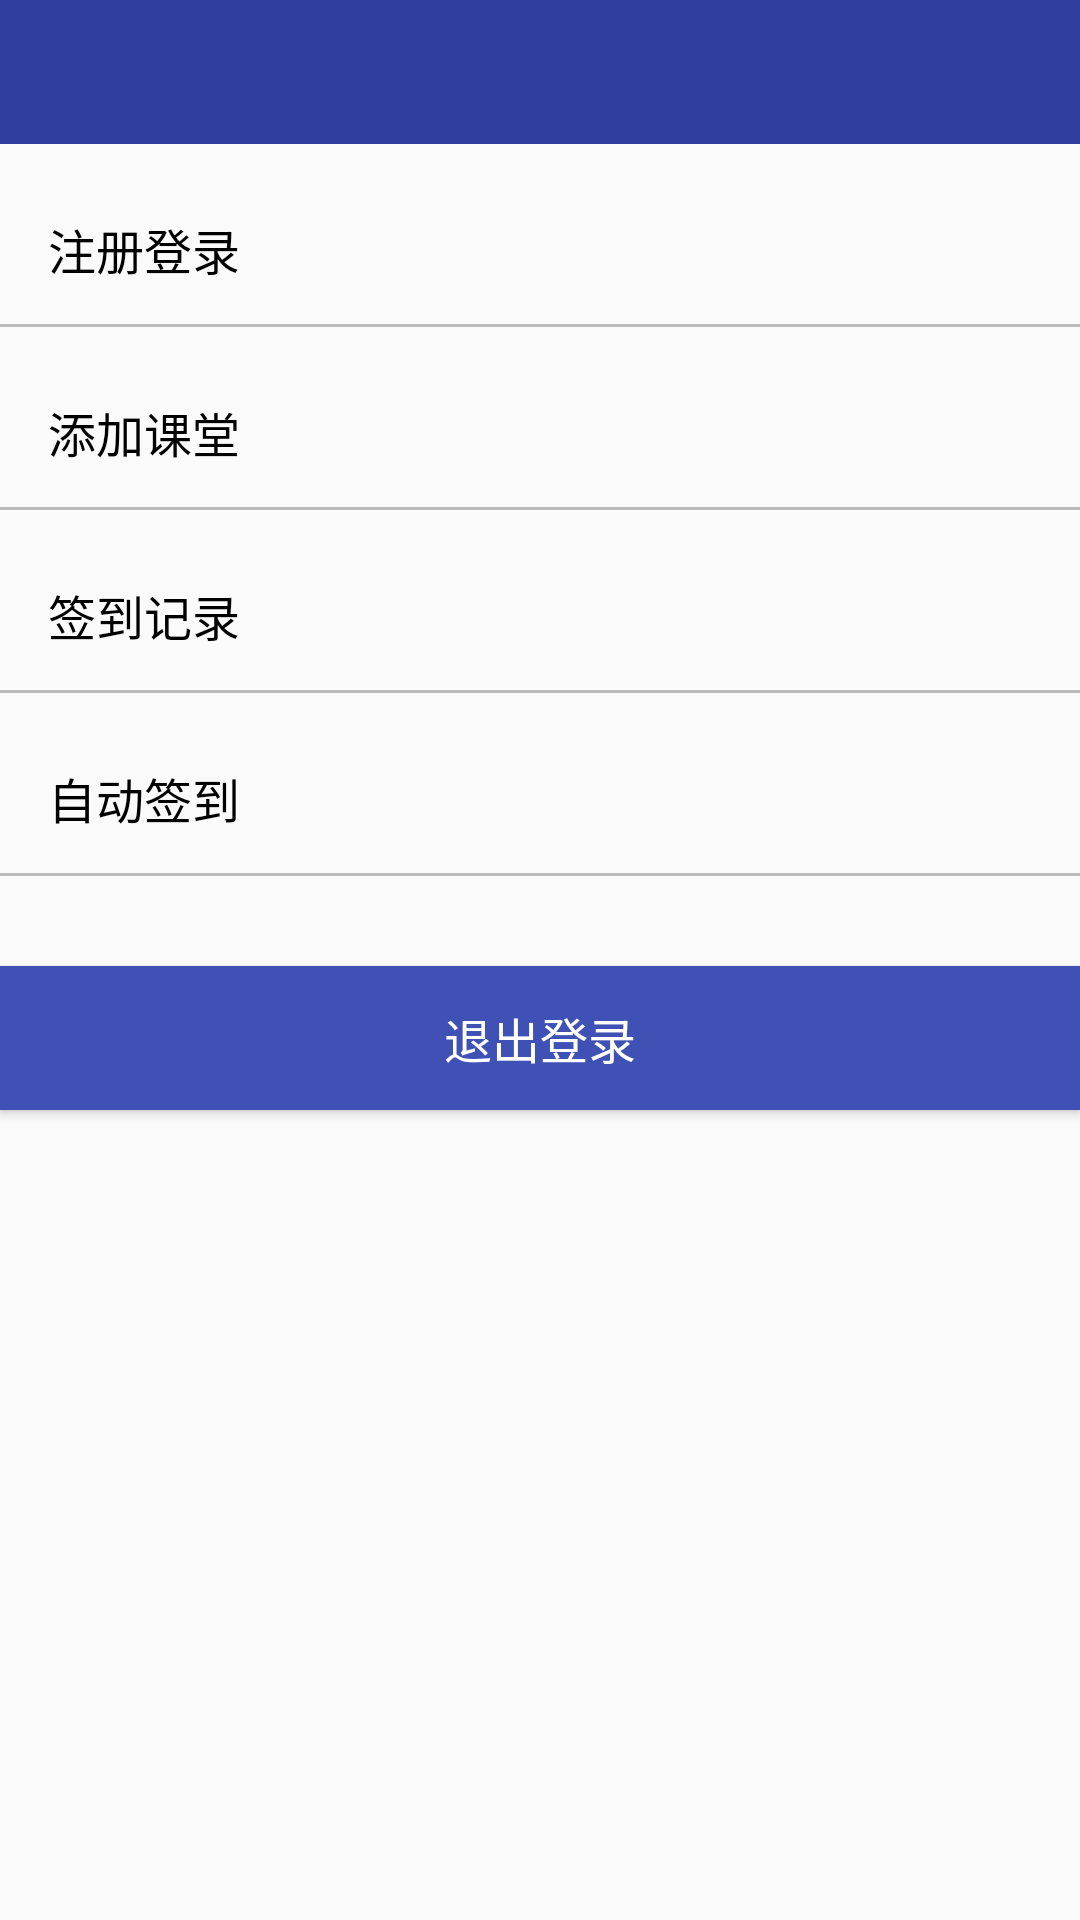

Layout XML and referenced resources for this Android screen:
<!-- AndroidManifest.xml: application theme AppTheme -->
<!-- res/layout/activity_stu_setting.xml -->
<?xml version="1.0" encoding="utf-8"?>
<LinearLayout xmlns:android="http://schemas.android.com/apk/res/android"
    xmlns:app="http://schemas.android.com/apk/res-auto"
    xmlns:tools="http://schemas.android.com/tools"
    android:layout_width="match_parent"
    android:layout_height="match_parent"
    tools:context=".activity.StuSetting"
    android:orientation="vertical">

    <include layout="@layout/title_common"></include>

    <LinearLayout
        android:id="@+id/ll_reglog2"
        android:layout_width="match_parent"
        android:layout_height="wrap_content"
        android:orientation="vertical">
        <TextView
            android:id="@+id/tv_reglog"
            android:layout_width="wrap_content"
            android:layout_height="50dp"
            android:text="注册登录"
            android:textSize="16sp"
            android:gravity="center_vertical"
            android:textColor="@color/colorBlack"
            android:layout_marginTop="10dp"
            android:layout_marginLeft="16dp"/>
        <View
            android:layout_width="match_parent"
            android:layout_height="1dp"
            android:background="@color/colorGray"/>
    </LinearLayout>

    <LinearLayout
        android:id="@+id/ll_addClass2"
        android:layout_width="match_parent"
        android:layout_height="wrap_content"
        android:orientation="vertical">
        <TextView
            android:layout_width="wrap_content"
            android:layout_height="50dp"
            android:text="添加课堂"
            android:textColor="@color/colorBlack"
            android:textSize="16sp"
            android:gravity="center_vertical"
            android:layout_marginTop="10dp"
            android:layout_marginLeft="16dp"/>
        <View
            android:layout_width="match_parent"
            android:layout_height="1dp"
            android:background="@color/colorGray"/>
    </LinearLayout>


    <LinearLayout
        android:id="@+id/ll_signinInfo"
        android:layout_width="match_parent"
        android:layout_height="wrap_content"
        android:orientation="vertical">
        <TextView
            android:layout_width="wrap_content"
            android:layout_height="50dp"
            android:text="签到记录"
            android:textColor="@color/colorBlack"
            android:textSize="16sp"
            android:gravity="center_vertical"
            android:layout_marginTop="10dp"
            android:layout_marginLeft="16dp"/>
        <View
            android:layout_width="match_parent"
            android:layout_height="1dp"
            android:background="@color/colorGray"/>
    </LinearLayout>

    <LinearLayout
        android:id="@+id/ll_autoSignin"
        android:layout_width="match_parent"
        android:layout_height="wrap_content"
        android:orientation="vertical">
        <TextView
            android:layout_width="wrap_content"
            android:layout_height="50dp"
            android:text="自动签到"
            android:textColor="@color/colorBlack"
            android:textSize="16sp"
            android:gravity="center_vertical"
            android:layout_marginTop="10dp"
            android:layout_marginLeft="16dp"/>
        <View
            android:layout_width="match_parent"
            android:layout_height="1dp"
            android:background="@color/colorGray"/>
    </LinearLayout>

    <Button
        android:id="@+id/btn_logout"
        android:layout_width="match_parent"
        android:layout_height="wrap_content"
        android:layout_marginTop="30dp"
        android:text="退出登录"
        android:textSize="16sp"
        android:textColor="@color/colorWhite"
        android:background="@color/colorPrimary"/>


</LinearLayout>
<!-- res/layout/title_common.xml (included above) -->
<?xml version="1.0" encoding="utf-8"?>
<RelativeLayout
    xmlns:android="http://schemas.android.com/apk/res/android" android:layout_width="match_parent"
    android:layout_height="48dp"
    android:background="@color/colorPrimaryDark">
    
    <LinearLayout
        android:id="@+id/ll_back"
        android:layout_width="60dp"
        android:layout_height="match_parent">
        <ImageView
            android:layout_width="30dp"
            android:layout_height="22dp"
            android:src="@drawable/icon_back"
            android:layout_gravity="center"/>
    </LinearLayout>

    <TextView
        android:id="@+id/tv_common"
        android:layout_width="wrap_content"
        android:layout_height="wrap_content"
        android:textColor="@color/colorWhite"
        android:textSize="20sp"
        android:layout_centerInParent="true"/>

</RelativeLayout>
<!-- resources referenced by this layout -->
<resources>
  <color name="colorBlack">#000000</color>
  <color name="colorGray">#BBBBBB</color>
  <color name="colorPrimary">#3F51B5</color>
  <color name="colorPrimaryDark">#303F9F</color>
  <color name="colorWhite">#FFFFFF</color>
  <style name="AppTheme" parent="Theme.AppCompat.Light.DarkActionBar">
          
          <item name="colorPrimary">@color/colorPrimary</item>
          <item name="colorPrimaryDark">@color/colorPrimaryDark</item>
          <item name="colorAccent">@color/colorPrimary</item>
      </style>
</resources>
